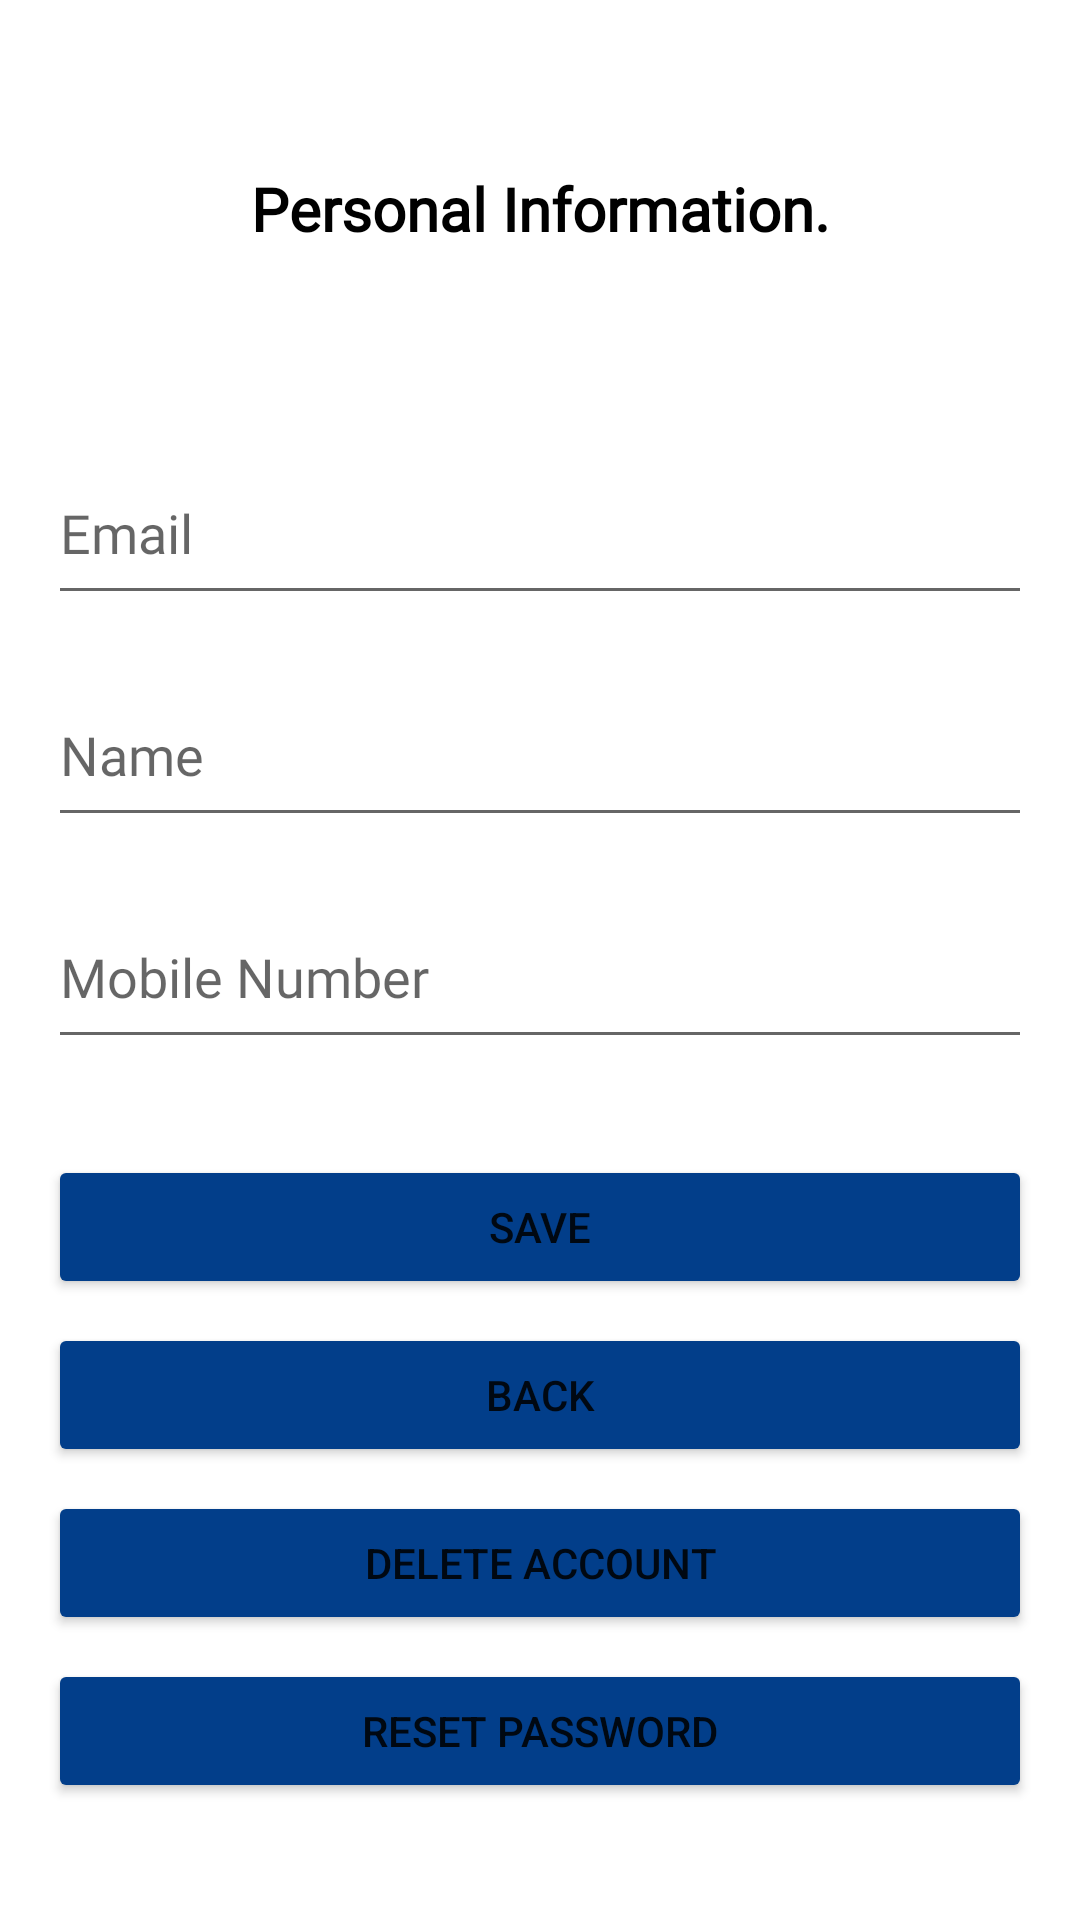

Write the Android layout XML for this screen, with the resource values it uses.
<!-- AndroidManifest.xml: application theme Theme.Valetudo -->
<!-- res/layout/fragment_personal_information.xml -->
<?xml version="1.0" encoding="utf-8"?>
<androidx.constraintlayout.widget.ConstraintLayout xmlns:android="http://schemas.android.com/apk/res/android"
    xmlns:app="http://schemas.android.com/apk/res-auto"
    xmlns:tools="http://schemas.android.com/tools"
    android:layout_width="match_parent"
    android:layout_height="match_parent"
    tools:context=".CreateAccountActivity">

    <TextView
        android:id="@+id/create_an_account_text"
        android:layout_width="wrap_content"
        android:layout_height="wrap_content"
        android:layout_marginStart="125dp"
        android:layout_marginTop="56dp"
        android:layout_marginEnd="125dp"
        android:layout_marginBottom="16dp"
        android:fontFamily="@font/sf_pro"
        android:importantForAutofill="yes"
        android:text="@string/personal_information_fragment"
        android:textColor="#000000"
        android:textSize="20sp"
        android:textStyle="bold"
        app:layout_constraintBottom_toTopOf="@+id/email"
        app:layout_constraintEnd_toEndOf="parent"
        app:layout_constraintStart_toStartOf="parent"
        app:layout_constraintTop_toTopOf="parent"
        app:layout_constraintVertical_bias="0.0" />

    <TextView
        android:id="@+id/managed_by_provider"
        android:layout_width="wrap_content"
        android:layout_height="wrap_content"
        android:layout_marginStart="125dp"
        android:layout_marginTop="56dp"
        android:layout_marginEnd="125dp"
        android:layout_marginBottom="16dp"
        android:fontFamily="@font/sf_pro"
        android:importantForAutofill="yes"
        android:text="@string/managed_by_provider"
        android:textColor="#000000"
        android:textSize="20sp"
        android:textStyle="bold"
        android:visibility="invisible"
        app:layout_constraintBottom_toTopOf="@+id/email"
        app:layout_constraintEnd_toEndOf="parent"
        app:layout_constraintStart_toStartOf="parent"
        app:layout_constraintTop_toTopOf="parent"
        app:layout_constraintVertical_bias="1.0" />

    <EditText
        android:id="@+id/email"
        android:layout_width="328dp"
        android:layout_height="58dp"
        android:layout_marginStart="42dp"
        android:layout_marginTop="64dp"
        android:layout_marginEnd="42dp"
        android:autofillHints="emailAddress"
        android:ems="10"
        android:fontFamily="@font/sf_pro"
        android:hint="@string/email"
        android:importantForAutofill="yes"
        android:inputType="textEmailAddress"
        android:textAllCaps="true"
        app:layout_constraintEnd_toEndOf="parent"
        app:layout_constraintStart_toStartOf="parent"
        app:layout_constraintTop_toBottomOf="@+id/create_an_account_text" />

    <EditText
        android:id="@+id/name"
        android:layout_width="328dp"
        android:layout_height="58dp"
        android:layout_marginStart="42dp"
        android:layout_marginTop="16dp"
        android:layout_marginEnd="42dp"
        android:autofillHints="firstName"
        android:ems="10"
        android:fontFamily="@font/sf_pro"
        android:hint="@string/name"
        android:importantForAutofill="yes"
        android:inputType="text"
        android:textAllCaps="true"
        app:layout_constraintEnd_toEndOf="parent"
        app:layout_constraintStart_toStartOf="parent"
        app:layout_constraintTop_toBottomOf="@+id/email" />

    <EditText
        android:id="@+id/mobile"
        android:layout_width="328dp"
        android:layout_height="58dp"
        android:layout_marginStart="42dp"
        android:layout_marginTop="16dp"
        android:layout_marginEnd="42dp"
        android:autofillHints="mobileNumber"
        android:ems="10"
        android:fontFamily="@font/sf_pro"
        android:hint="@string/mobile"
        android:importantForAutofill="yes"
        android:inputType="number|text"
        android:textAllCaps="true"
        app:layout_constraintEnd_toEndOf="parent"
        app:layout_constraintStart_toStartOf="parent"
        app:layout_constraintTop_toBottomOf="@+id/name" />

    <Button
        android:id="@+id/back"
        android:layout_width="0dp"
        android:layout_height="wrap_content"
        android:layout_marginStart="16dp"
        android:layout_marginTop="8dp"
        android:layout_marginEnd="16dp"
        android:backgroundTint="#023E8A"
        android:text="@string/back"
        app:layout_constraintEnd_toEndOf="parent"
        app:layout_constraintStart_toStartOf="parent"
        app:layout_constraintTop_toBottomOf="@+id/save" />

    <Button
        android:id="@+id/save"
        android:layout_width="0dp"
        android:layout_height="wrap_content"
        android:layout_marginStart="16dp"
        android:layout_marginTop="32dp"
        android:layout_marginEnd="16dp"
        android:backgroundTint="#023E8A"
        android:text="@string/save"
        app:layout_constraintEnd_toEndOf="parent"
        app:layout_constraintStart_toStartOf="parent"
        app:layout_constraintTop_toBottomOf="@+id/mobile" />

    <Button
        android:id="@+id/delete_account"
        android:layout_width="0dp"
        android:layout_height="wrap_content"
        android:layout_marginStart="16dp"
        android:layout_marginTop="8dp"
        android:layout_marginEnd="16dp"
        android:backgroundTint="#023E8A"
        android:text="@string/delete_account"
        app:layout_constraintEnd_toEndOf="parent"
        app:layout_constraintStart_toStartOf="parent"
        app:layout_constraintTop_toBottomOf="@+id/back" />

    <Button
        android:id="@+id/reset_password"
        android:layout_width="0dp"
        android:layout_height="wrap_content"
        android:layout_marginStart="16dp"
        android:layout_marginTop="8dp"
        android:layout_marginEnd="16dp"
        android:backgroundTint="#023E8A"
        android:text="@string/reset_password"
        app:layout_constraintEnd_toEndOf="parent"
        app:layout_constraintHorizontal_bias="0.0"
        app:layout_constraintStart_toStartOf="parent"
        app:layout_constraintTop_toBottomOf="@+id/delete_account" />

</androidx.constraintlayout.widget.ConstraintLayout>
<!-- resources referenced by this layout -->
<resources>
  <string name="back">Back</string>
  <string name="delete_account">Delete Account</string>
  <string name="email">Email</string>
  <string name="managed_by_provider">Managed by your provider.</string>
  <string name="mobile">Mobile Number</string>
  <string name="name">Name</string>
  <string name="personal_information_fragment">Personal Information.</string>
  <string name="reset_password">Reset Password</string>
  <string name="save">Save</string>
  <style name="Theme.Valetudo" parent="Theme.MaterialComponents.DayNight.NoActionBar">
          
          <item name="colorPrimary">@color/top_navbar</item>
          <item name="colorPrimaryVariant">@color/purple_700</item>
          <item name="colorOnPrimary">@color/white</item>
          
          <item name="colorSecondary">@color/teal_200</item>
          <item name="colorSecondaryVariant">@color/teal_700</item>
          <item name="colorOnSecondary">@color/black</item>
          
          <item name="android:statusBarColor" tools:targetApi="l">@color/top_navbar</item>
          
      </style>
  <color name="top_navbar">#03045E</color>
  <color name="purple_700">#FF3700B3</color>
  <color name="white">#FFFFFFFF</color>
  <color name="teal_200">#FF03DAC5</color>
  <color name="teal_700">#FF018786</color>
  <color name="black">#FF000000</color>
</resources>
